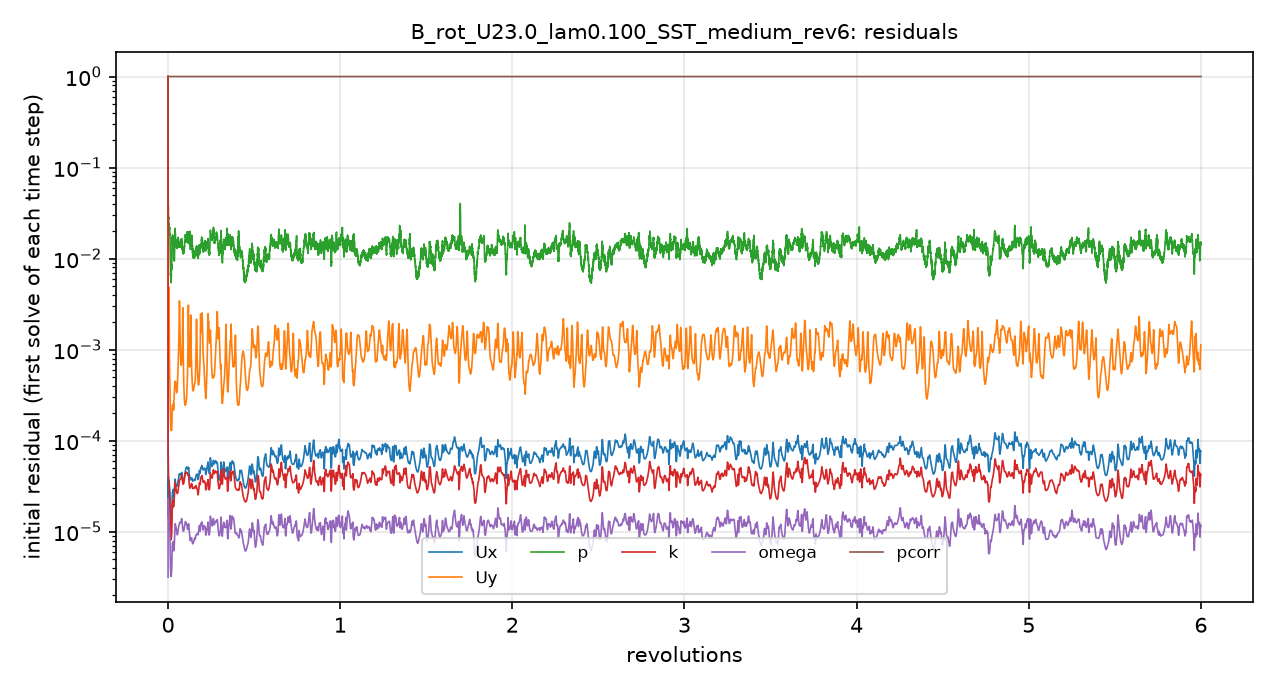

Source data for this figure (header and first rows):
# first initial residual per time step; …
t_s, Ux_initial, Uy_initial, p_initial, k_initial, omega_initial, pcorr_initial
1.2000004e-06, 1, 1, 1, 1, 3.16932e-06, 1
7.3780184e-05, 3.4394286e-05, 0.002498, 0.05881, 0.0001305, 2.361793e-05, 1
0.0002295, 3.9783938e-05, 0.001715, 0.04222, 6.2575444e-05, 1.9426221e-05, 1
0.0004535, 4.0371621e-05, 0.001193, 0.0342, 5.2071291e-05, 1.7930453e-05, 1
0.0007206, 3.7726489e-05, 0.0008093, 0.02751, 4.1250475e-05, 1.5450228e-05, 1
0.0009945, 3.6494516e-05, 0.0007687, 0.02667, 3.3438443e-05, 1.3990351e-05, 1
0.001317, 3.6117309e-05, 0.001168, 0.02407, 3.2380546e-05, 1.3517731e-05, 1
0.001664, 3.591419e-05, 0.004833, 0.02296, 2.9335668e-05, 1.2552332e-05, 1
0.002001, 3.3804496e-05, 0.001117, 0.02187, 2.6658138e-05, 1.1702776e-05, 1
0.002372, 3.0973509e-05, 0.0006381, 0.02199, 2.5044472e-05, 1.0943526e-05, 1
0.002747, 2.8939139e-05, 0.0004967, 0.02028, 2.331514e-05, 1.0260783e-05, 1
0.003089, 2.4875739e-05, 0.0004042, 0.01736, 2.0879058e-05, 8.8632116e-06, 1
0.003374, 1.7392971e-05, 0.0002787, 0.01173, 1.4970146e-05, 6.1491578e-06, 1
0.003598, 1.4125661e-05, 0.0002246, 0.009437, 1.2015966e-05, 4.9510361e-06, 1
0.003778, 1.2569529e-05, 0.0001963, 0.008171, 1.0648216e-05, 4.3446731e-06, 1
0.003953, 1.1593332e-05, 0.0001764, 0.008347, 9.7429171e-06, 3.9280167e-06, 1
0.004117, 1.1002129e-05, 0.0001626, 0.006856, 9.1798138e-06, 3.6534717e-06, 1
0.004263, 1.0670749e-05, 0.0001526, 0.006348, 8.8658723e-06, 3.4960197e-06, 1
0.004416, 1.0552902e-05, 0.0001457, 0.005893, 8.6736287e-06, 3.3808018e-06, 1
0.004567, 1.0486304e-05, 0.0001395, 0.006326, 8.5051062e-06, 3.2997315e-06, 1
0.004719, 1.0589115e-05, 0.0001354, 0.005275, 8.370332e-06, 3.2596584e-06, 1
0.004861, 1.0668278e-05, 0.0001314, 0.006233, 8.2304536e-06, 3.225836e-06, 1
0.005016, 1.0955217e-05, 0.0001302, 0.006241, 8.2305822e-06, 3.2432594e-06, 1
0.005177, 1.1427862e-05, 0.0001304, 0.006295, 8.407309e-06, 3.3144123e-06, 1
0.005333, 1.1786441e-05, 0.0001303, 0.00699, 8.634716e-06, 3.4091085e-06, 1
0.005508, 1.229168e-05, 0.0001297, 0.008056, 8.8675338e-06, 3.515013e-06, 1
0.00569, 1.2845871e-05, 0.0001292, 0.007808, 9.1205957e-06, 3.6391321e-06, 1
0.00587, 1.3620421e-05, 0.0001323, 0.007784, 9.6485041e-06, 3.8591635e-06, 1
0.006083, 1.5444601e-05, 0.000146, 0.008725, 1.1010582e-05, 4.3469881e-06, 1
0.00635, 2.0894664e-05, 0.0001971, 0.01193, 1.5399915e-05, 5.9118663e-06, 1
0.006679, 2.4654109e-05, 0.0002237, 0.01473, 1.8261489e-05, 6.7342104e-06, 1
0.007054, 2.5991675e-05, 0.0002332, 0.01795, 1.9728999e-05, 7.1349792e-06, 1
0.007448, 2.7680181e-05, 0.000245, 0.01661, 2.1126905e-05, 7.5306527e-06, 1
0.007784, 2.4926116e-05, 0.000218, 0.01343, 1.8872796e-05, 6.5999815e-06, 1
0.008126, 2.6258793e-05, 0.0002275, 0.01365, 1.9872957e-05, 6.9251032e-06, 1
0.008498, 2.7480079e-05, 0.0002418, 0.01538, 2.1078959e-05, 7.317724e-06, 1
0.008793, 2.3981221e-05, 0.0002174, 0.01313, 1.8813336e-05, 6.2835757e-06, 1
0.009085, 2.3823059e-05, 0.0002278, 0.01065, 1.9521017e-05, 6.1805052e-06, 1
0.009374, 2.4803035e-05, 0.0002526, 0.01061, 2.1157588e-05, 6.4292815e-06, 1
0.009649, 2.6031243e-05, 0.0002859, 0.009845, 2.2539015e-05, 6.6626165e-06, 1
0.009958, 2.7430843e-05, 0.0003275, 0.01016, 2.3652617e-05, 6.9993868e-06, 1
0.01028, 2.8893614e-05, 0.0003657, 0.01072, 2.5070578e-05, 7.6954796e-06, 1
0.01061, 3.1314529e-05, 0.0003907, 0.01251, 2.6872467e-05, 8.6308871e-06, 1
0.01099, 3.4554005e-05, 0.0004172, 0.01679, 3.0990339e-05, 1.0342547e-05, 1
0.01141, 3.7584465e-05, 0.0004459, 0.02018, 3.5220158e-05, 1.2250335e-05, 1
0.0118, 3.5399251e-05, 0.0004438, 0.01888, 3.3720535e-05, 1.2107572e-05, 1
0.0122, 3.3239675e-05, 0.0004426, 0.0154, 3.1558531e-05, 1.1717001e-05, 1
0.0126, 3.2111265e-05, 0.0004227, 0.01409, 2.9917163e-05, 1.1298333e-05, 1
0.01295, 3.1989493e-05, 0.0003873, 0.01395, 2.8882487e-05, 1.1003999e-05, 1
0.01333, 3.1648435e-05, 0.0003558, 0.01515, 2.8217619e-05, 1.0779199e-05, 1
0.0137, 3.1509157e-05, 0.0003373, 0.01424, 2.7614603e-05, 1.0454294e-05, 1
0.01404, 3.1468472e-05, 0.0003375, 0.01334, 2.7093104e-05, 1.0053353e-05, 1
0.0144, 3.1557274e-05, 0.0003524, 0.01372, 2.6604404e-05, 9.5641429e-06, 1
0.01477, 3.1949189e-05, 0.0003805, 0.01388, 2.631024e-05, 9.2879841e-06, 1
0.01511, 3.2529297e-05, 0.0004183, 0.01379, 2.6331818e-05, 9.3018732e-06, 1
0.01547, 3.3574262e-05, 0.000474, 0.01584, 2.6699142e-05, 9.4864933e-06, 1
0.01585, 3.4858644e-05, 0.0005493, 0.01465, 2.7450925e-05, 9.8228314e-06, 1
0.01624, 3.6461614e-05, 0.0006538, 0.01588, 2.8602299e-05, 1.03263e-05, 1
0.01661, 3.8119121e-05, 0.0007911, 0.01626, 2.998131e-05, 1.0862667e-05, 1
... 4,941 more rows
